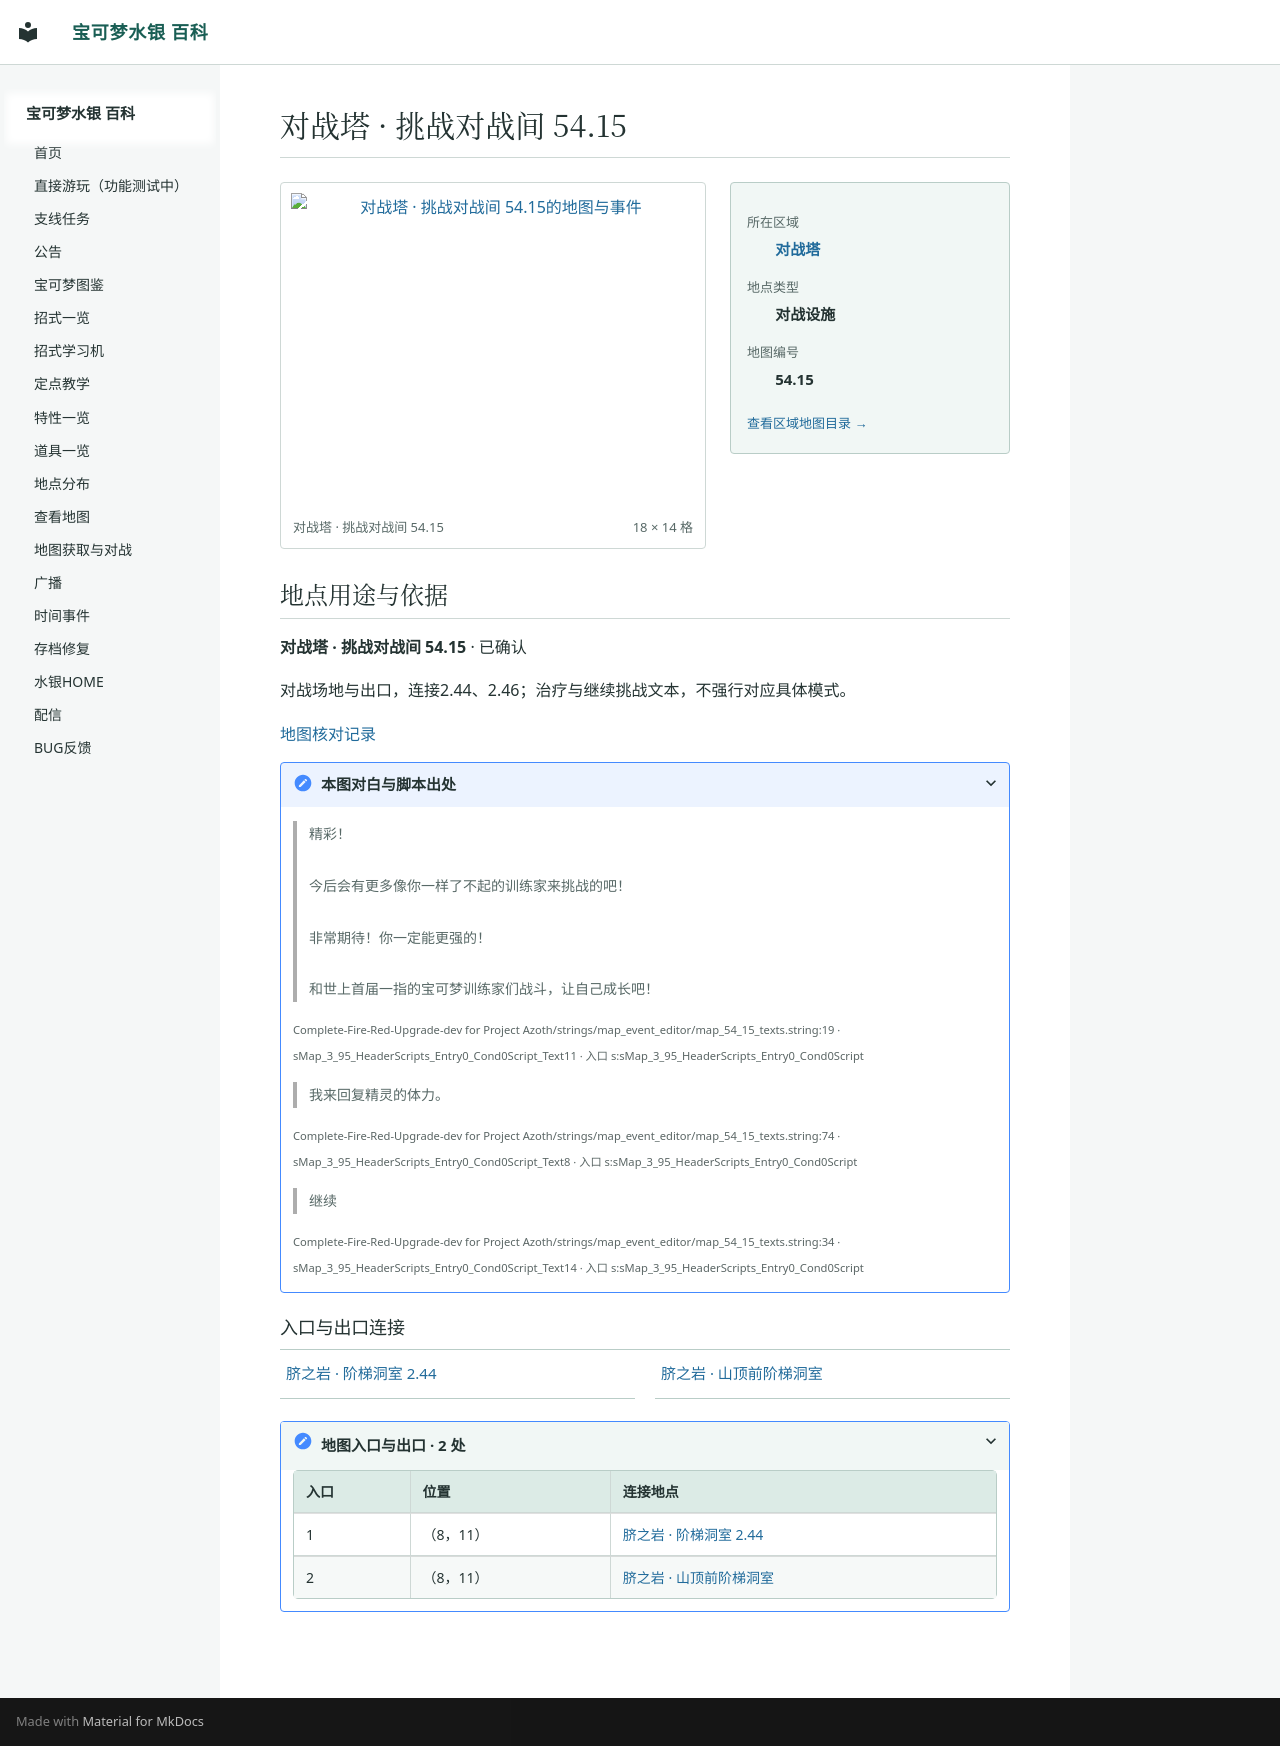

repository: Sum-Light/azoth-wiki · page: locations/map_54_15/index.html · generator: mkdocs

# 对战塔 · 挑战对战间 54.15

<!-- location-atlas:start -->

<div class="loc-profile" data-location-map="54.15">
<div class="loc-profile-layout">
<div class="loc-main-map">
<a class="loc-image-link" href="../../locations/atlas/maps/map_54_15.png" target="_blank" rel="noopener">
<img src="../../locations/atlas/maps/map_54_15.png" alt="对战塔 · 挑战对战间 54.15的地图与事件" loading="lazy" width="288" height="224"></a>
<div class="loc-map-caption"><span>对战塔 · 挑战对战间 54.15</span><span>18 × 14 格</span></div>
</div>
<aside class="loc-facts">
<dl><dt>所在区域</dt><dd><a href="../atlas/?sec=220">对战塔</a></dd><dt>地点类型</dt><dd>对战设施</dd><dt>地图编号</dt><dd>54.15</dd></dl>
<a class="loc-atlas-return" href="../atlas/?sec=220">查看区域地图目录 &rarr;</a>
</aside>
</div>
<section class="loc-identity" aria-labelledby="map-identity">
<h2 id="map-identity">地点用途与依据</h2>
<p><strong>对战塔 · 挑战对战间 54.15</strong> · 已确认</p>
<p>对战场地与出口，连接2.44、2.46；治疗与继续挑战文本，不强行对应具体模式。</p>
<a href="../map_review/">地图核对记录</a>
<details><summary>本图对白与脚本出处</summary>
<blockquote><p>精彩！<br><br>今后会有更多像你一样了不起的训练家来挑战的吧！<br><br>非常期待！你一定能更强的！<br><br>和世上首届一指的宝可梦训练家们战斗，让自己成长吧！</p></blockquote>
<p><small>Complete-Fire-Red-Upgrade-dev for Project Azoth/strings/map_event_editor/map_54_15_texts.string:19 · sMap_3_95_HeaderScripts_Entry0_Cond0Script_Text11 · 入口 s:sMap_3_95_HeaderScripts_Entry0_Cond0Script</small></p>
<blockquote><p>我来回复精灵的体力。</p></blockquote>
<p><small>Complete-Fire-Red-Upgrade-dev for Project Azoth/strings/map_event_editor/map_54_15_texts.string:74 · sMap_3_95_HeaderScripts_Entry0_Cond0Script_Text8 · 入口 s:sMap_3_95_HeaderScripts_Entry0_Cond0Script</small></p>
<blockquote><p>继续</p></blockquote>
<p><small>Complete-Fire-Red-Upgrade-dev for Project Azoth/strings/map_event_editor/map_54_15_texts.string:34 · sMap_3_95_HeaderScripts_Entry0_Cond0Script_Text14 · 入口 s:sMap_3_95_HeaderScripts_Entry0_Cond0Script</small></p>
</details>
</section>
<h3>入口与出口连接</h3>
<nav class="loc-neighbors" aria-label="出入口连接地点">
<div><a href="../map_2_44/">脐之岩 · 阶梯洞室 2.44</a></div>
<div><a href="../map_2_46/">脐之岩 · 山顶前阶梯洞室</a></div>
</nav>
<details class="loc-entrances"><summary>地图入口与出口 · 2 处</summary>
<div class="loc-table-scroll"><table><thead><tr><th>入口</th><th>位置</th><th>连接地点</th></tr></thead><tbody>
<tr><td>1</td><td>（8，11）</td><td><a href="../map_2_44/">脐之岩 · 阶梯洞室 2.44</a></td></tr>
<tr><td>2</td><td>（8，11）</td><td><a href="../map_2_46/">脐之岩 · 山顶前阶梯洞室</a></td></tr>
</tbody></table></div></details>
</div>

<!-- location-atlas:end -->
